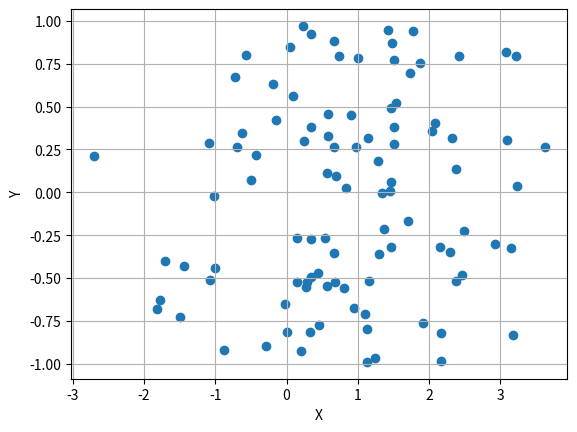
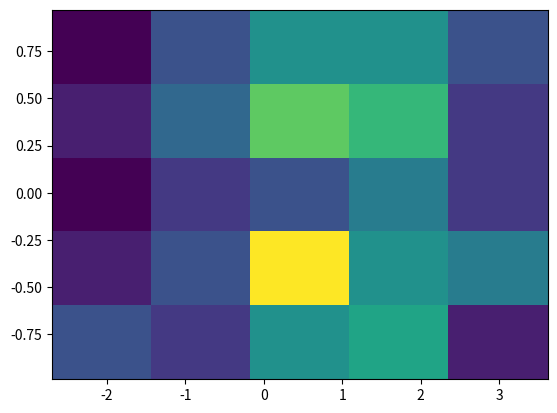
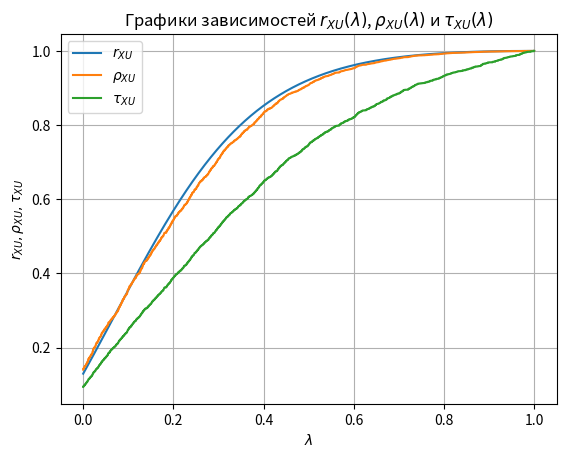
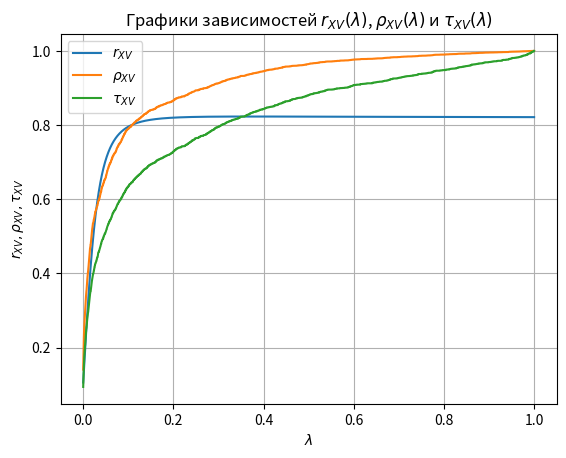
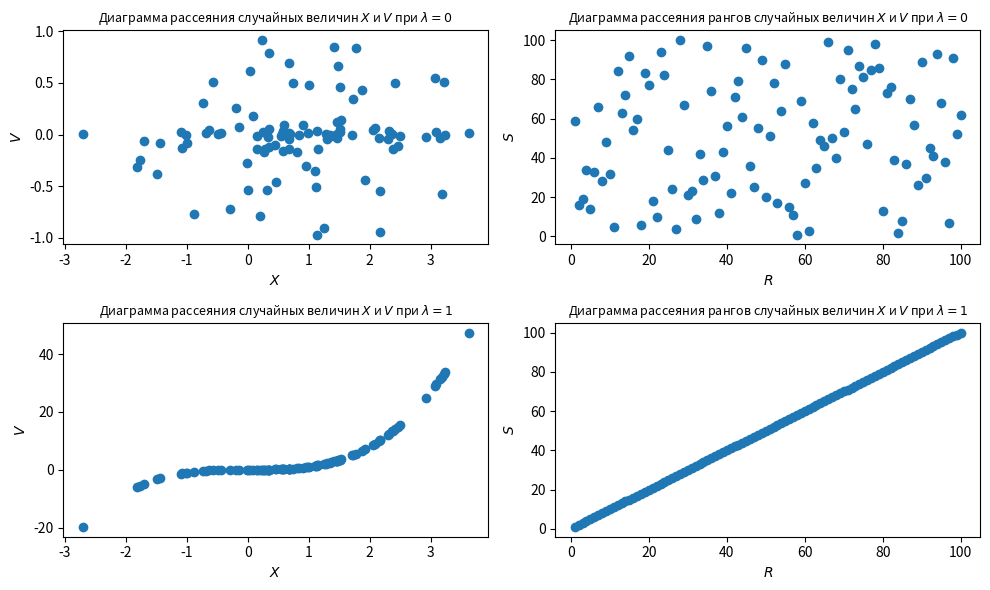

Python code for these plots, in order:
import numpy as np
import pandas as pd
from scipy import stats
import matplotlib.pyplot as plt

np.random.seed(42)
n = 100
alpha = 0.05

X = stats.norm.rvs(loc=1, scale=np.sqrt(2), size=n)
Y = stats.uniform.rvs(loc=-1, scale=2, size=n)


# 1. Генерация
x_bar = np.mean(X)
y_bar = np.mean(Y)

s2_x = np.var(X, ddof=1)
s2_y = np.var(Y, ddof=1)

r_xy, _   = stats.pearsonr(X, Y)
rho_xy, _ = stats.spearmanr(X, Y)
tau_xy, _ = stats.kendalltau(X, Y)

cols = [
    "Среднее, x̄_i",
    "Оценка дисперсии, s_i^2",
    "КК по Пирсону, r_XY",
    "КК по Спирмену, ρ_XY",
    "КК по Кендаллу, τ_XY",
]

table = pd.DataFrame(index=["X", "Y"], columns=cols, dtype=float)

table.loc["X", "Среднее, x̄_i"] = x_bar
table.loc["X", "Оценка дисперсии, s_i^2"] = s2_x
table.loc["Y", "Среднее, x̄_i"] = y_bar
table.loc["Y", "Оценка дисперсии, s_i^2"] = s2_y

table.loc["X", "КК по Пирсону, r_XY"] = r_xy
table.loc["X", "КК по Спирмену, ρ_XY"] = rho_xy
table.loc["X", "КК по Кендаллу, τ_XY"] = tau_xy

pd.set_option("display.max_columns", None)
pd.set_option("display.width", 200)
pd.set_option("display.expand_frame_repr", False)

print(table.to_string(float_format=lambda v: f"{v:.6f}" if pd.notna(v) else ""))

# Проверка гипотез
r_xy, p_r = stats.pearsonr(X, Y)
rho_xy, p_rho = stats.spearmanr(X, Y)
tau_xy, p_tau = stats.kendalltau(X, Y)

hyp = [r"$H_0: r_{XY}=0$", r"$H_0: \rho_{XY}=0$", r"$H_0: \tau_{XY}=0$"]
pvals = [p_r, p_rho, p_tau]


table2 = pd.DataFrame({
    "Статистическая гипотеза, H0": hyp,
    "p-value": pvals,
})

pd.set_option("display.max_columns", None)
pd.set_option("display.width", 200)
pd.set_option("display.expand_frame_repr", False)

print(table2.to_string(index=False, float_format=lambda v: f"{v:.6g}"))

#2 график
plt.figure()
plt.scatter(X, Y)
plt.xlabel("X")
plt.ylabel("Y")
plt.grid(True)
plt.show()

#3

n = len(X)
k = 5
m = 5

# Группировка
H, x_edges, y_edges, _ = plt.hist2d(X, Y, bins=[k, m])
plt.close()

H = H.astype(int)
row_sum = H.sum(axis=1)
col_sum = H.sum(axis=0)

E = np.outer(row_sum, col_sum) / n

row_labels = [
    f"Δ{i+1} = [{x_edges[i]:.2f}; {x_edges[i+1]:.2f}{')' if i < k-1 else ']'}"
    for i in range(k)
]
col_labels = [
    f"[{y_edges[j]:.2f}; {y_edges[j+1]:.2f}{')' if j < m-1 else ']'}"
    for j in range(m)
]

table = pd.DataFrame(index=row_labels, columns=col_labels, dtype=object)
for i in range(k):
    for j in range(m):
        table.iloc[i, j] = f"{H[i, j]}\n{E[i, j]:.2f}"

pd.set_option("display.max_columns", None)
pd.set_option("display.width", 220)
pd.set_option("display.expand_frame_repr", False)

print(table.to_string())

k = 5
m = 5

H, _, _, _ = plt.hist2d(X, Y, bins=[k, m])
plt.close()
H = H.astype(int)

chi2, p_value, dof, expected = stats.chi2_contingency(H)

print(f"Выборочное значение статистики: {chi2:.6g}")
print(f"p-value: {p_value:.6g}")

#4

lambdas = np.linspace(0, 1, 10000)

r_XU = []
rho_XU = []
tau_XU = []

for l in lambdas:
    U = l * X + (1 - l) * Y
    r_XU.append(stats.pearsonr(X, U)[0])
    rho_XU.append(stats.spearmanr(X, U)[0])
    tau_XU.append(stats.kendalltau(X, U)[0])

plt.figure()
plt.plot(lambdas, r_XU, label=r"$r_{XU}$")
plt.plot(lambdas, rho_XU, label=r"$\rho_{XU}$")
plt.plot(lambdas, tau_XU, label=r"$\tau_{XU}$")
plt.xlabel(r"$\lambda$")
plt.ylabel(r"$r_{XU}, \rho_{XU}, \tau_{XU}$")
plt.title(r"Графики зависимостей $r_{XU}(\lambda)$, $\rho_{XU}(\lambda)$ и $\tau_{XU}(\lambda)$")
plt.legend()
plt.grid(True)
plt.show()

r_XV = []
rho_XV = []
tau_XV = []

for l in lambdas:
    V = l * (X**3) + (1 - l) * (Y**3)
    r_XV.append(stats.pearsonr(X, V)[0])
    rho_XV.append(stats.spearmanr(X, V)[0])
    tau_XV.append(stats.kendalltau(X, V)[0])

plt.figure()
plt.plot(lambdas, r_XV, label=r"$r_{XV}$")
plt.plot(lambdas, rho_XV, label=r"$\rho_{XV}$")
plt.plot(lambdas, tau_XV, label=r"$\tau_{XV}$")
plt.xlabel(r"$\lambda$")
plt.ylabel(r"$r_{XV}, \rho_{XV}, \tau_{XV}$")
plt.title(r"Графики зависимостей $r_{XV}(\lambda)$, $\rho_{XV}(\lambda)$ и $\tau_{XV}(\lambda)$")
plt.legend()
plt.grid(True)
plt.show()

fig, axes = plt.subplots(2, 2, figsize=(10, 6))

title_fs = 9  # размер шрифта заголовков

axes[0, 0].scatter(X, Y**3)
axes[0, 0].set_xlabel(r"$X$")
axes[0, 0].set_ylabel(r"$V$")
axes[0, 0].set_title(r"Диаграмма рассеяния случайных величин $X$ и $V$ при $\lambda = 0$", fontsize=title_fs)

axes[0, 1].scatter(stats.rankdata(X), stats.rankdata(Y**3))
axes[0, 1].set_xlabel(r"$R$")
axes[0, 1].set_ylabel(r"$S$")
axes[0, 1].set_title(r"Диаграмма рассеяния рангов случайных величин $X$ и $V$ при $\lambda = 0$", fontsize=title_fs)

axes[1, 0].scatter(X, X**3)
axes[1, 0].set_xlabel(r"$X$")
axes[1, 0].set_ylabel(r"$V$")
axes[1, 0].set_title(r"Диаграмма рассеяния случайных величин $X$ и $V$ при $\lambda = 1$", fontsize=title_fs)

axes[1, 1].scatter(stats.rankdata(X), stats.rankdata(X**3))
axes[1, 1].set_xlabel(r"$R$")
axes[1, 1].set_ylabel(r"$S$")
axes[1, 1].set_title(r"Диаграмма рассеяния рангов случайных величин $X$ и $V$ при $\lambda = 1$", fontsize=title_fs)

plt.tight_layout()
plt.show()
